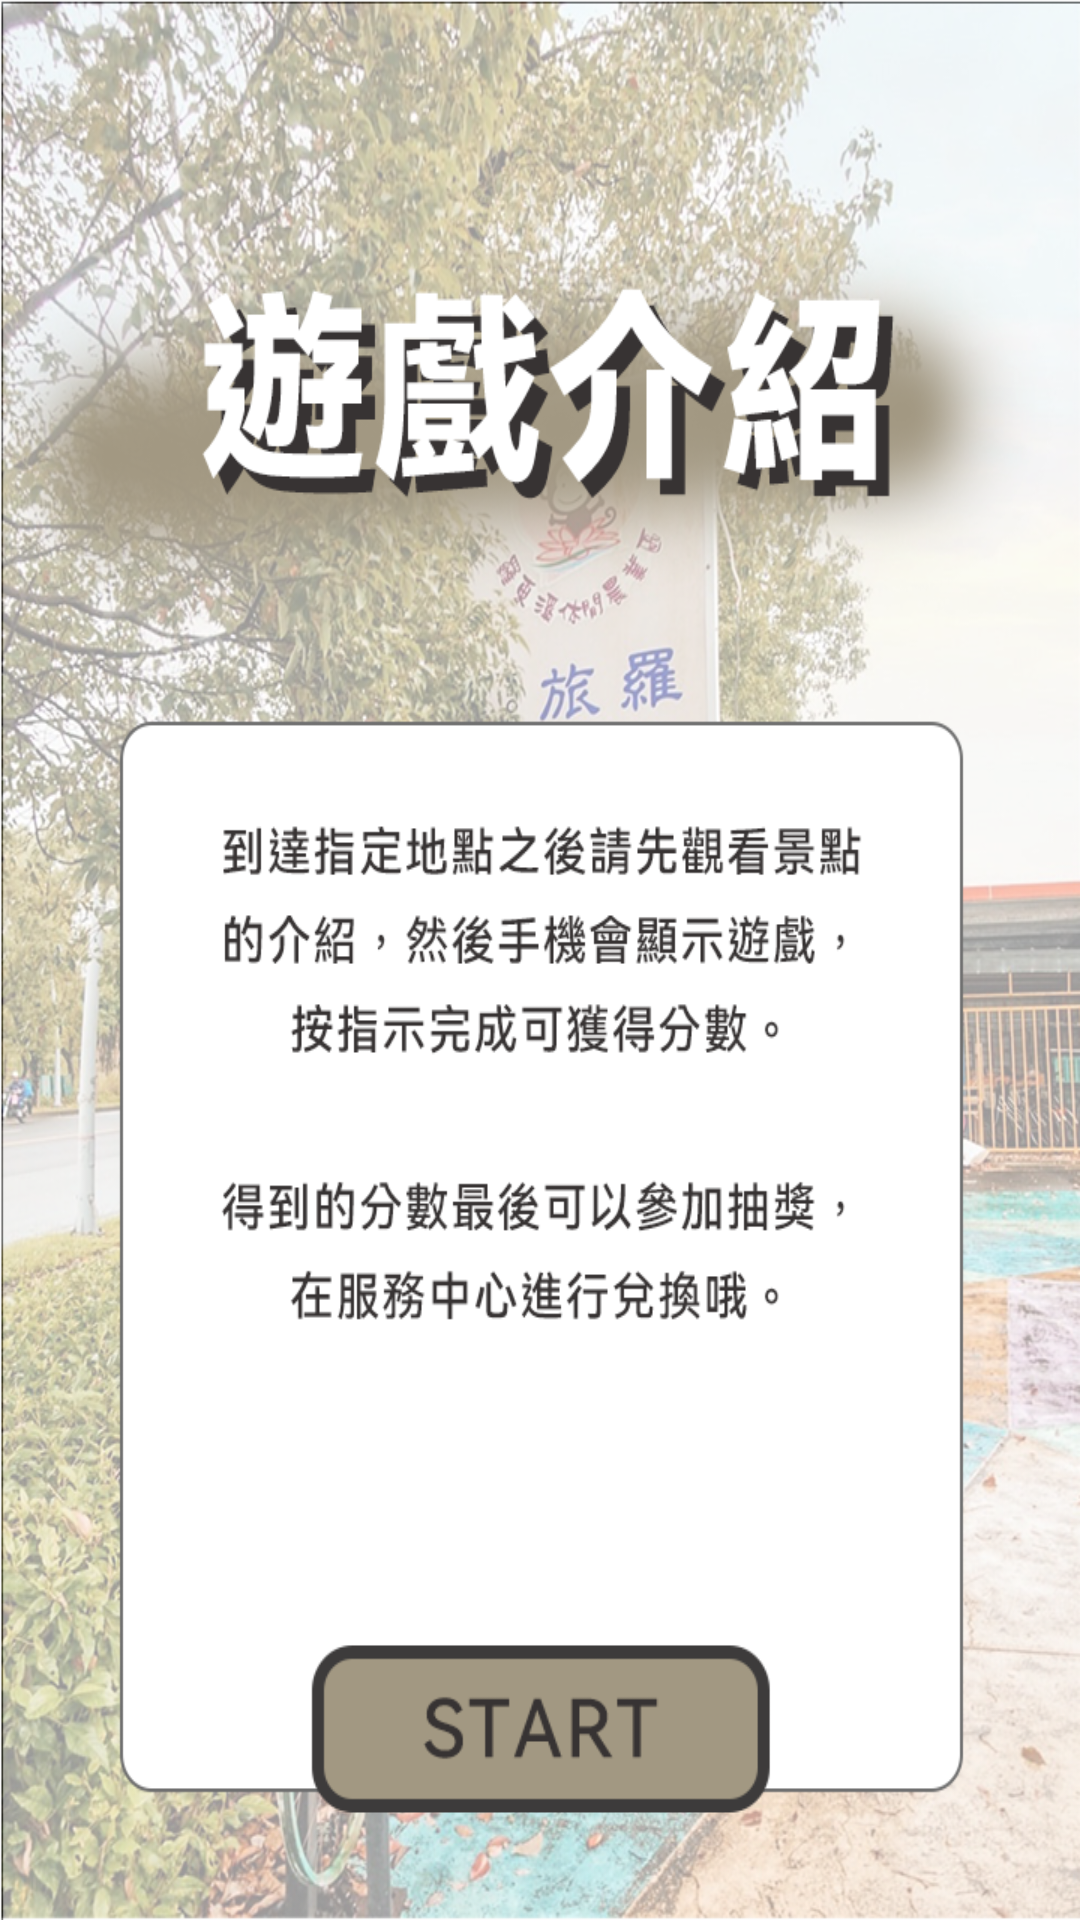

Reconstruct the res/layout file that produces this screen, plus the resources it refers to.
<!-- AndroidManifest.xml: application theme NoActionBar -->
<!-- res/layout/activity_game_rules.xml -->
<?xml version="1.0" encoding="utf-8"?>
<androidx.constraintlayout.widget.ConstraintLayout xmlns:android="http://schemas.android.com/apk/res/android"
    xmlns:app="http://schemas.android.com/apk/res-auto"
    xmlns:tools="http://schemas.android.com/tools"
    android:layout_width="match_parent"
    android:layout_height="match_parent"
    android:background="@drawable/title3"
    tools:context=".GameRules">

    <Button
        android:id="@+id/button_start"
        android:layout_width="160dp"
        android:layout_height="64dp"
        android:layout_marginStart="8dp"
        android:layout_marginLeft="8dp"
        android:layout_marginEnd="8dp"
        android:layout_marginRight="8dp"
        android:layout_marginBottom="32dp"
        android:background="@drawable/button_start"
        android:contentDescription="@string/button_start"
        app:layout_constraintBottom_toBottomOf="parent"
        app:layout_constraintEnd_toEndOf="parent"
        app:layout_constraintStart_toStartOf="parent"
        app:layout_constraintTop_toTopOf="parent"
        app:layout_constraintVertical_bias="1.0" />

</androidx.constraintlayout.widget.ConstraintLayout>
<!-- resources referenced by this layout -->
<resources>
  <!-- drawable button_start: png bitmap (drawable-v24, 5683 bytes) -->
  <!-- drawable title3: png bitmap (drawable-v24, 834347 bytes) -->
  <string name="button_start">開始遊戲</string>
  <style name="NoActionBar" parent="Theme.Design.Light">
          
          <item name="windowNoTitle">true</item>
          <item name="windowActionBar">false</item>
          
          <item name="android:windowFullscreen">true</item>
  
          
          <item name="colorPrimary">@color/purple_500</item>
          <item name="colorPrimaryVariant">@color/purple_700</item>
          <item name="colorOnPrimary">@color/white</item>
          
          <item name="colorSecondary">@color/teal_200</item>
          <item name="colorSecondaryVariant">@color/teal_700</item>
          <item name="colorOnSecondary">@color/black</item>
          
          <item name="android:statusBarColor" tools:targetApi="l">?attr/colorPrimaryVariant</item>
          
      </style>
  <!-- not gathered from this repository: default colours our renderer supplied (Android Studio template values) -->
  <color name="purple_500">#FF6200EE</color>
  <color name="purple_700">#FF3700B3</color>
  <color name="teal_200">#FF03DAC5</color>
  <color name="teal_700">#FF018786</color>
  <color name="black">#FF000000</color>
  <color name="white">#FFFFFFFF</color>
</resources>
